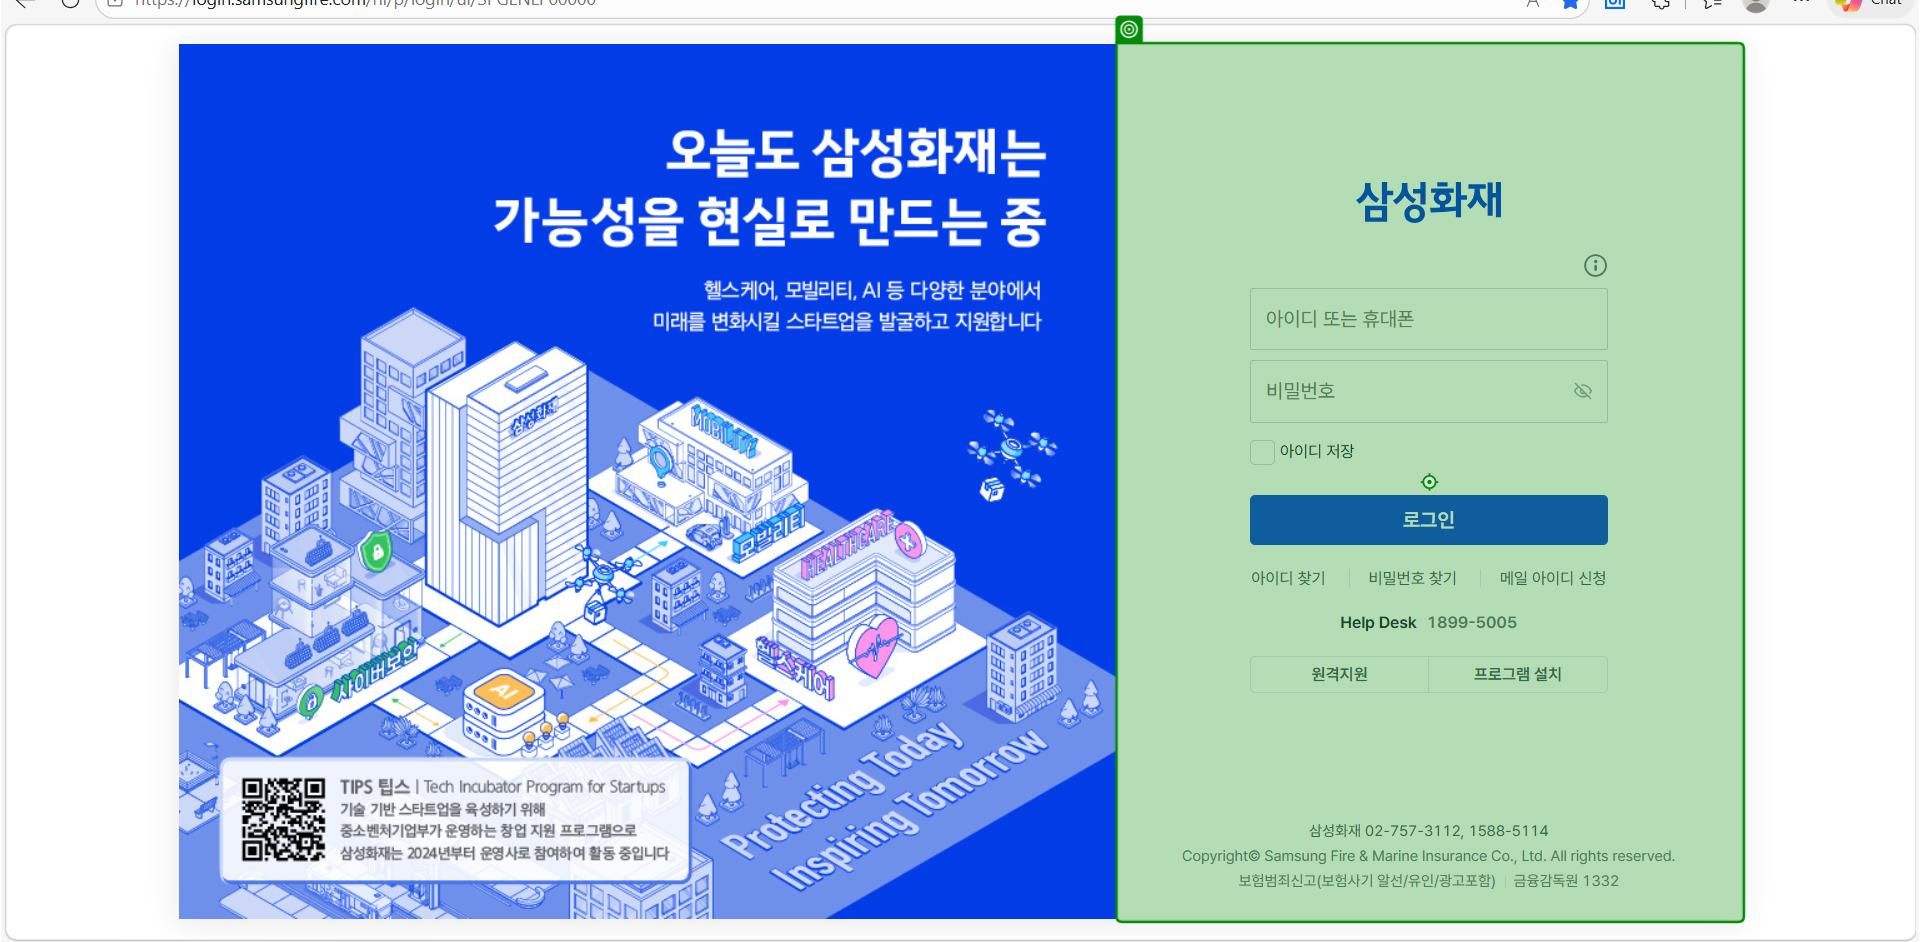
Task: Robotic Enterprise Framework
Workflow: SamsungMarine_Main

Step 1: click on the element in window '로그인' (msedge.exe)

Step 2: type a value into the text box in window '로그인' (msedge.exe) (no picture)

Step 3: click on the button '로그인' in window '로그인' (msedge.exe) (no picture)

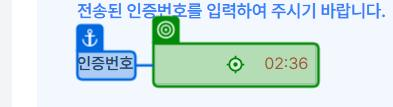
Step 4: type [SSF_SMS_OTP] into the text box in window '2팩터 인증 - OTP' (msedge.exe)

Step 5: click on the button '확인' in window '2팩터 인증 - OTP' (msedge.exe) (no picture)

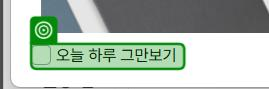
Step 6: check the element in window '2027 삼성화재 공식 캘린더/다이어리 구매 안내' (msedge.exe)
